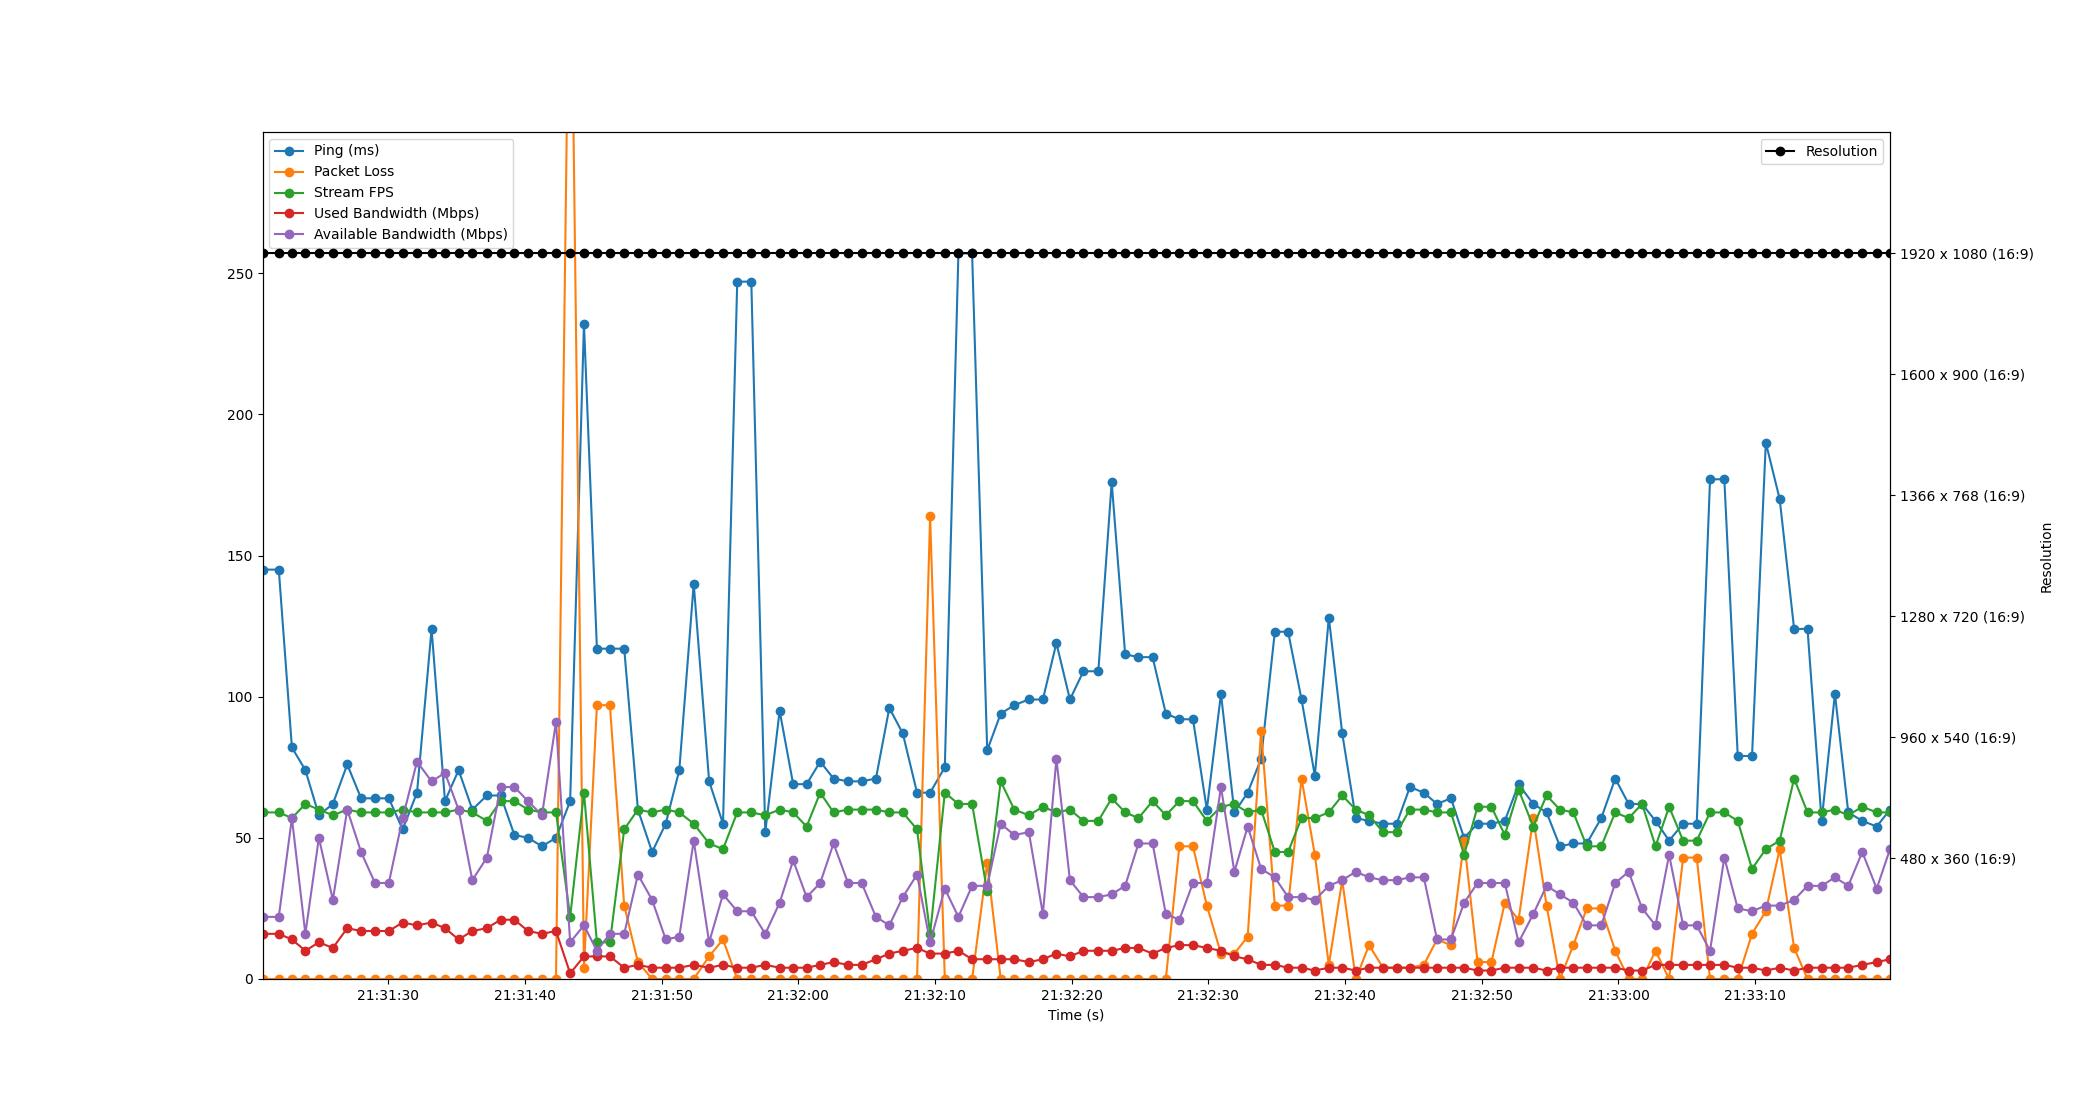

The data file committed next to this chart (first rows):
Time, Timestamp, Ping, Packet Loss, Stream FPS, Used Bandwidth, Resolution, Available Bandwidth
2.6226043701171875e-06, 2023-07-12 21:31:20.798560, 145, 0, 59, 16, 1920 x 1080 (16:9), 22
1.192, 2023-07-12 21:31:21.990130, 145, 0, 59, 16, 1920 x 1080 (16:9), 22
2.152, 2023-07-12 21:31:22.950471, 82, 0, 57, 14, 1920 x 1080 (16:9), 57
3.136, 2023-07-12 21:31:23.934252, 74, 0, 62, 10, 1920 x 1080 (16:9), 16
4.125, 2023-07-12 21:31:24.923457, 58, 0, 60, 13, 1920 x 1080 (16:9), 50
5.147, 2023-07-12 21:31:25.945310, 62, 0, 58, 11, 1920 x 1080 (16:9), 28
6.2, 2023-07-12 21:31:26.998594, 76, 0, 60, 18, 1920 x 1080 (16:9), 60
7.211, 2023-07-12 21:31:28.009640, 64, 0, 59, 17, 1920 x 1080 (16:9), 45
8.226, 2023-07-12 21:31:29.024972, 64, 0, 59, 17, 1920 x 1080 (16:9), 34
9.24, 2023-07-12 21:31:30.038529, 64, 0, 59, 17, 1920 x 1080 (16:9), 34
10.25, 2023-07-12 21:31:31.051634, 53, 0, 60, 20, 1920 x 1080 (16:9), 57
11.3, 2023-07-12 21:31:32.102499, 66, 0, 59, 19, 1920 x 1080 (16:9), 77
12.37, 2023-07-12 21:31:33.168733, 124, 0, 59, 20, 1920 x 1080 (16:9), 70
13.35, 2023-07-12 21:31:34.149133, 63, 0, 59, 18, 1920 x 1080 (16:9), 73
14.35, 2023-07-12 21:31:35.145332, 74, 0, 60, 14, 1920 x 1080 (16:9), 60
15.35, 2023-07-12 21:31:36.149556, 60, 0, 59, 17, 1920 x 1080 (16:9), 35
16.42, 2023-07-12 21:31:37.214514, 65, 0, 56, 18, 1920 x 1080 (16:9), 43
17.42, 2023-07-12 21:31:38.221567, 65, 0, 63, 21, 1920 x 1080 (16:9), 68
18.43, 2023-07-12 21:31:39.227360, 51, 0, 63, 21, 1920 x 1080 (16:9), 68
19.43, 2023-07-12 21:31:40.226076, 50, 0, 60, 17, 1920 x 1080 (16:9), 63
20.44, 2023-07-12 21:31:41.242522, 47, 0, 59, 16, 1920 x 1080 (16:9), 58
21.47, 2023-07-12 21:31:42.270510, 50, 0, 59, 17, 1920 x 1080 (16:9), 91
22.51, 2023-07-12 21:31:43.306231, 63, 396, 22, 2, 1920 x 1080 (16:9), 13
23.52, 2023-07-12 21:31:44.316287, 232, 4, 66, 8, 1920 x 1080 (16:9), 19
24.47, 2023-07-12 21:31:45.263674, 117, 97, 13, 8, 1920 x 1080 (16:9), 10
25.41, 2023-07-12 21:31:46.213361, 117, 97, 13, 8, 1920 x 1080 (16:9), 16
26.46, 2023-07-12 21:31:47.260941, 117, 26, 53, 4, 1920 x 1080 (16:9), 16
27.46, 2023-07-12 21:31:48.262530, 60, 6, 60, 5, 1920 x 1080 (16:9), 37
28.5, 2023-07-12 21:31:49.303425, 45, 0, 59, 4, 1920 x 1080 (16:9), 28
29.5, 2023-07-12 21:31:50.298493, 55, 0, 60, 4, 1920 x 1080 (16:9), 14
30.49, 2023-07-12 21:31:51.290491, 74, 0, 59, 4, 1920 x 1080 (16:9), 15
31.55, 2023-07-12 21:31:52.345964, 140, 0, 55, 5, 1920 x 1080 (16:9), 49
32.68, 2023-07-12 21:31:53.473716, 70, 8, 48, 4, 1920 x 1080 (16:9), 13
33.69, 2023-07-12 21:31:54.487479, 55, 14, 46, 5, 1920 x 1080 (16:9), 30
34.73, 2023-07-12 21:31:55.529681, 247, 0, 59, 4, 1920 x 1080 (16:9), 24
35.76, 2023-07-12 21:31:56.558555, 247, 0, 59, 4, 1920 x 1080 (16:9), 24
36.78, 2023-07-12 21:31:57.580165, 52, 0, 58, 5, 1920 x 1080 (16:9), 16
37.83, 2023-07-12 21:31:58.631079, 95, 0, 60, 4, 1920 x 1080 (16:9), 27
38.82, 2023-07-12 21:31:59.622089, 69, 0, 59, 4, 1920 x 1080 (16:9), 42
39.81, 2023-07-12 21:32:00.605296, 69, 0, 54, 4, 1920 x 1080 (16:9), 29
40.8, 2023-07-12 21:32:01.599602, 77, 0, 66, 5, 1920 x 1080 (16:9), 34
41.78, 2023-07-12 21:32:02.574168, 71, 0, 59, 6, 1920 x 1080 (16:9), 48
42.83, 2023-07-12 21:32:03.633319, 70, 0, 60, 5, 1920 x 1080 (16:9), 34
43.83, 2023-07-12 21:32:04.629406, 70, 0, 60, 5, 1920 x 1080 (16:9), 34
44.88, 2023-07-12 21:32:05.676374, 71, 0, 60, 7, 1920 x 1080 (16:9), 22
45.86, 2023-07-12 21:32:06.656465, 96, 0, 59, 9, 1920 x 1080 (16:9), 19
46.84, 2023-07-12 21:32:07.639622, 87, 0, 59, 10, 1920 x 1080 (16:9), 29
47.88, 2023-07-12 21:32:08.682533, 66, 0, 53, 11, 1920 x 1080 (16:9), 37
48.84, 2023-07-12 21:32:09.639973, 66, 164, 16, 9, 1920 x 1080 (16:9), 13
49.92, 2023-07-12 21:32:10.715503, 75, 0, 66, 9, 1920 x 1080 (16:9), 32
50.91, 2023-07-12 21:32:11.709627, 257, 0, 62, 10, 1920 x 1080 (16:9), 22
51.91, 2023-07-12 21:32:12.711664, 257, 0, 62, 7, 1920 x 1080 (16:9), 33
53.02, 2023-07-12 21:32:13.817280, 81, 41, 31, 7, 1920 x 1080 (16:9), 33
54.01, 2023-07-12 21:32:14.804584, 94, 0, 70, 7, 1920 x 1080 (16:9), 55
55, 2023-07-12 21:32:15.798174, 97, 0, 60, 7, 1920 x 1080 (16:9), 51
56.07, 2023-07-12 21:32:16.864281, 99, 0, 58, 6, 1920 x 1080 (16:9), 52
57.09, 2023-07-12 21:32:17.889806, 99, 0, 61, 7, 1920 x 1080 (16:9), 23
58.08, 2023-07-12 21:32:18.878507, 119, 0, 59, 9, 1920 x 1080 (16:9), 78
59.07, 2023-07-12 21:32:19.868670, 99, 0, 60, 8, 1920 x 1080 (16:9), 35
60.06, 2023-07-12 21:32:20.858144, 109, 0, 56, 10, 1920 x 1080 (16:9), 29
... 59 more rows
